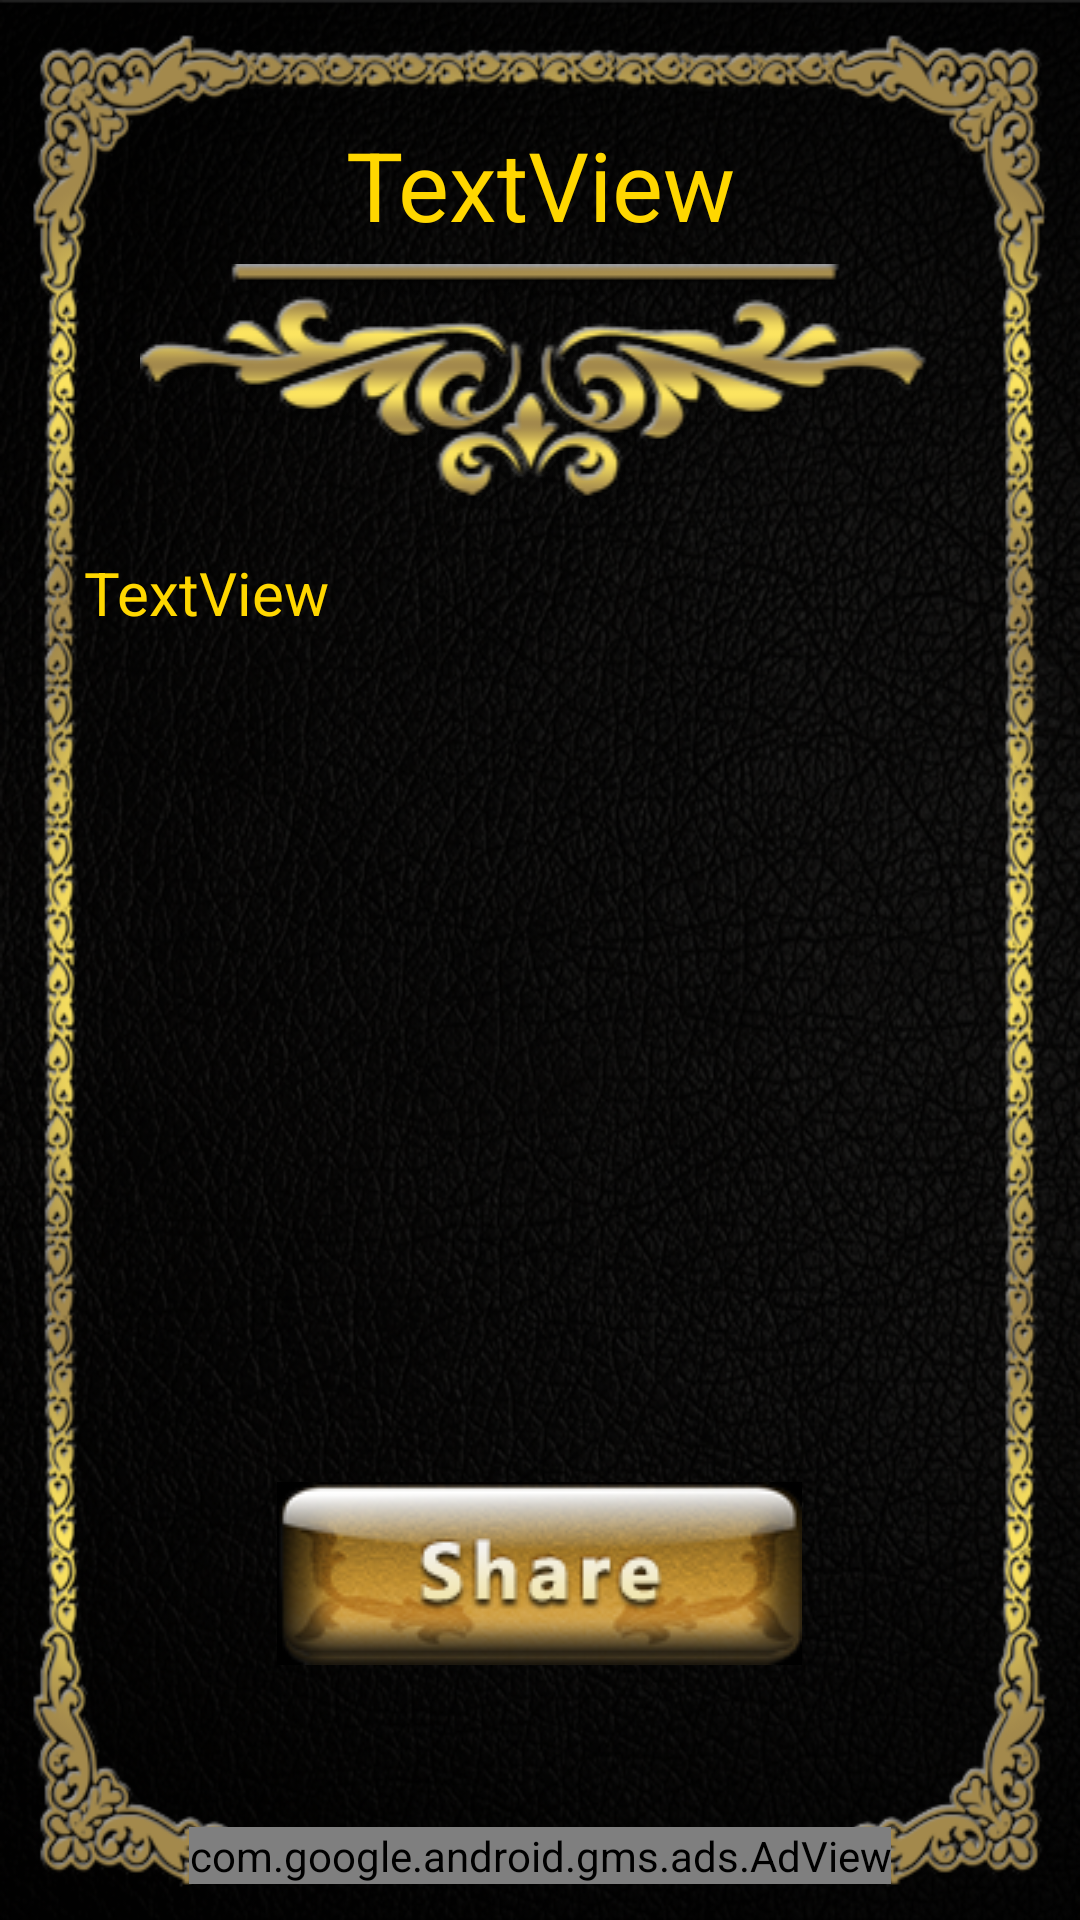

Produce the Android XML layout that renders to this screen, including the resource entries it uses.
<!-- AndroidManifest.xml: application theme AppTheme -->
<!-- res/layout/listitem.xml -->
<?xml version="1.0" encoding="utf-8"?>
<RelativeLayout xmlns:android="http://schemas.android.com/apk/res/android"
    android:layout_width="match_parent"
    android:layout_height="match_parent"
    xmlns:ads="http://schemas.android.com/apk/res-auto"
    android:background="@drawable/bg" >

<LinearLayout
    android:layout_width="match_parent"
    android:layout_height="match_parent"
    android:layout_alignParentLeft="true"
    android:layout_alignParentTop="true"
    android:orientation="vertical" >

    <TextView
        android:id="@+id/textView1"
        android:layout_width="match_parent"
        android:layout_height="wrap_content"
        android:layout_marginTop="40dp"
        android:gravity="center"
        android:paddingLeft="27dp"
        android:paddingRight="27dp"
        android:text="TextView"
        android:textColor="#FFD700"
        android:textSize="32sp" />

    <ImageView
        android:id="@+id/imageView1"
        android:layout_width="match_parent"
        android:layout_height="wrap_content"
        android:layout_marginTop="5dp"
        android:src="@drawable/heading" />

    <TextView
        android:id="@+id/textView2"
        android:layout_width="match_parent"
        android:layout_height="wrap_content"
        android:layout_marginTop="12dp"
        android:gravity="left"
        android:maxLines="12"
        android:paddingLeft="28dp"
        android:paddingRight="28dp"
        android:text="TextView"
        android:layout_weight="1"
        android:textColor="#FFD700"
        android:textSize="20sp" />

    <ImageButton
        android:id="@+id/imageButton1"
        android:layout_width="wrap_content"
        android:layout_height="wrap_content"
        android:layout_marginBottom="85dp"
        android:background="#000000"
        android:layout_marginTop="4dp"
        android:layout_gravity="center_horizontal"
        android:src="@drawable/share" />
</LinearLayout>

<com.google.android.gms.ads.AdView
        android:id="@+id/adView"
        android:layout_width="wrap_content"
        android:layout_height="wrap_content"
        android:layout_alignParentBottom="true"
        android:layout_centerHorizontal="true"
        ads:adSize="BANNER"
        android:layout_marginBottom="12dp"
        ads:adUnitId="@string/banner_ad_unit_id" >
    </com.google.android.gms.ads.AdView>

</RelativeLayout>
<!-- resources referenced by this layout -->
<resources>
  <!-- drawable bg: png bitmap (drawable, 601035 bytes) -->
  <!-- drawable heading: png bitmap (drawable, 29436 bytes) -->
  <!-- drawable share: png bitmap (drawable, 23392 bytes) -->
  <string name="banner_ad_unit_id">ca-app-pub-3940256099942544/6300978111</string>
  <style name="AppTheme" parent="@android:style/Theme.Holo.Light.NoActionBar.Fullscreen">
          <item name="android:windowActionBar">false</item>
  <item name="android:windowNoTitle">true</item>
          
          
          
          
      </style>
</resources>
